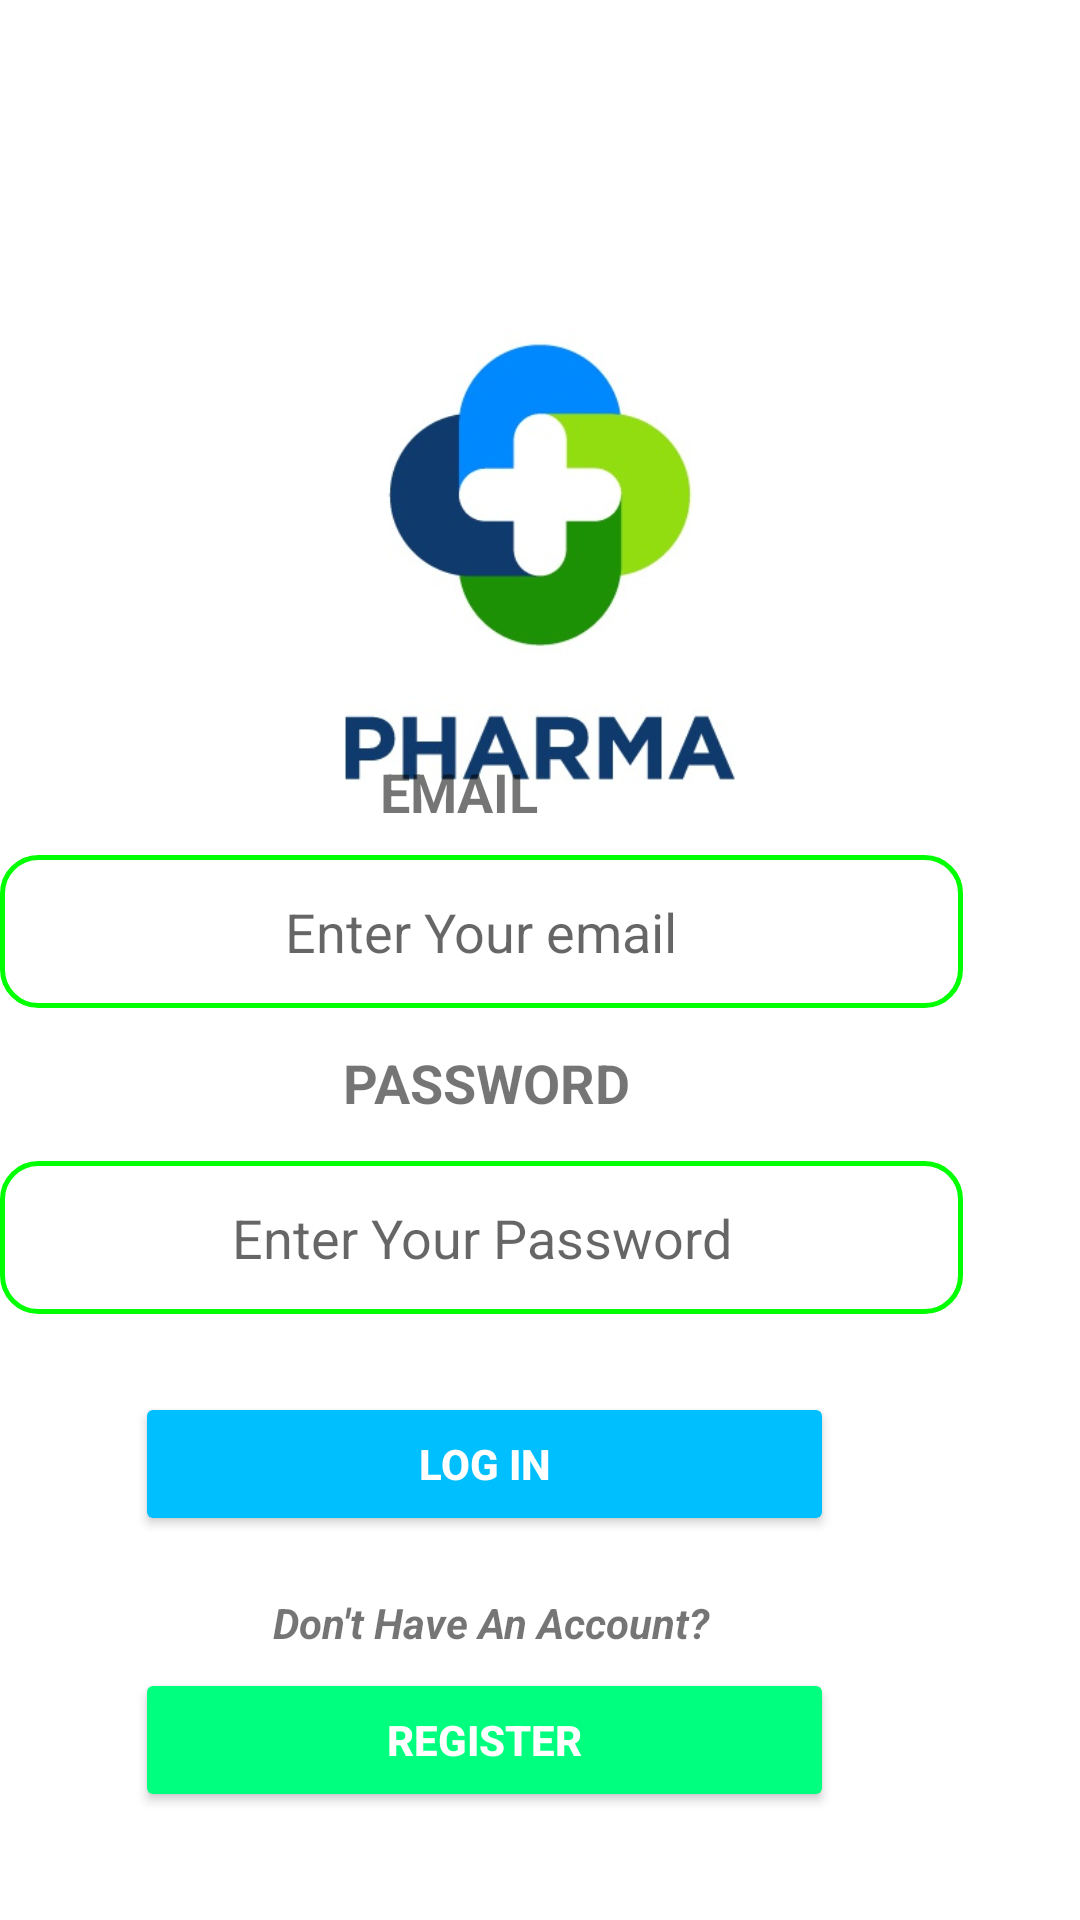

Reconstruct the res/layout file that produces this screen, plus the resources it refers to.
<!-- AndroidManifest.xml: application theme Theme.Pharmacy_Management_System -->
<!-- res/layout/activity_login.xml -->
<?xml version="1.0" encoding="utf-8"?>
<RelativeLayout
    xmlns:android="http://schemas.android.com/apk/res/android"
    android:layout_width="match_parent"
    xmlns:app="http://schemas.android.com/apk/res-auto"
    xmlns:tools="http://schemas.android.com/tools"
    android:layout_height="match_parent"
    tools:context=".LoginActivity">

    <ImageView
        android:layout_width="match_parent"
        android:layout_height="380dp"
        android:layout_alignParentTop="true"
        android:layout_marginTop="-3dp"
        android:src="@drawable/logo" />

    <TextView
        android:layout_width="116dp"
        android:layout_height="40dp"
        android:layout_alignParentRight="true"
        android:layout_alignParentBottom="true"
        android:layout_marginRight="149dp"
        android:layout_marginBottom="356dp"
        android:gravity="center"
        android:text="EMAIL"
        android:textAlignment="center"
        android:textSize="18sp"
        android:textStyle="bold" />

    <EditText
        android:id="@+id/login_email"
        android:layout_width="331dp"
        android:layout_height="51dp"
        android:layout_alignParentRight="true"
        android:layout_alignParentBottom="true"
        android:layout_marginRight="39dp"
        android:layout_marginBottom="304dp"
        android:background="@drawable/shapes"
        android:gravity="center"
        android:hint="Enter Your email"
        android:inputType="textEmailAddress"
        android:textAlignment="center" />

    <TextView
        android:layout_width="118dp"
        android:layout_height="46dp"
        android:layout_alignParentRight="true"
        android:layout_alignParentBottom="true"
        android:layout_marginRight="139dp"
        android:layout_marginBottom="256dp"
        android:gravity="center"
        android:text="PASSWORD"
        android:textAlignment="center"
        android:textSize="18sp"
        android:textStyle="bold" />

    <EditText
        android:id="@+id/login_password"
        android:layout_width="331dp"
        android:layout_height="51dp"
        android:layout_alignParentRight="true"
        android:layout_alignParentBottom="true"
        android:layout_marginRight="39dp"
        android:layout_marginBottom="202dp"
        android:background="@drawable/shapes"
        android:gravity="center"
        android:hint="Enter Your Password"
        android:inputType="textPassword"
        android:textAlignment="center" />

    <Button
        android:id="@+id/button_login"
        android:layout_width="233dp"
        android:layout_height="wrap_content"
        android:layout_alignParentRight="true"
        android:layout_alignParentBottom="true"
        android:layout_marginRight="82dp"
        android:layout_marginBottom="128dp"
        android:backgroundTint="#00BFFF"
        android:text="Log in"
        android:textColor="#fff"
        android:textStyle="bold" />

    <TextView
        android:layout_width="199dp"
        android:layout_height="30dp"
        android:layout_alignParentRight="true"
        android:layout_alignParentBottom="true"
        android:layout_marginRight="97dp"
        android:layout_marginBottom="84dp"
        android:gravity="center"
        android:text="Don't Have An Account?"
        android:textAlignment="center"
        android:textSize="14sp"
        android:textStyle="bold|italic" />

    <Button
        android:id="@+id/button_register_in_login"
        android:layout_width="233dp"
        android:layout_height="wrap_content"
        android:layout_alignParentRight="true"
        android:layout_alignParentBottom="true"
        android:layout_marginRight="82dp"
        android:layout_marginBottom="36dp"
        android:backgroundTint="#00FF7F"
        android:text="Register"
        android:textColor="#fff"
        android:textStyle="bold" />


</RelativeLayout>
<!-- resources referenced by this layout -->
<resources>
  <!-- drawable logo: jpg bitmap (drawable, 20662 bytes) -->
  <!-- drawable shapes (drawable) -->
  <?xml version="1.0" encoding="utf-8"?>
  <shape xmlns:android="http://schemas.android.com/apk/res/android">
  
      <stroke
          android:width="1.5dp"
          android:color="#00FF00"/>
      <corners android:radius="12dp"/>
  </shape>
  <style name="Theme.Pharmacy_Management_System" parent="Theme.MaterialComponents.DayNight.DarkActionBar">
          
          <item name="colorPrimary">@color/purple_500</item>
          <item name="colorPrimaryVariant">@color/purple_700</item>
          <item name="colorOnPrimary">@color/white</item>
          
          <item name="colorSecondary">@color/teal_200</item>
          <item name="colorSecondaryVariant">@color/teal_700</item>
          <item name="colorOnSecondary">@color/black</item>
          
          <item name="android:statusBarColor" tools:targetApi="l">?attr/colorPrimaryVariant</item>
          
      </style>
  <!-- not gathered from this repository: default colours our renderer supplied (Android Studio template values) -->
  <color name="purple_500">#FF6200EE</color>
  <color name="purple_700">#FF3700B3</color>
  <color name="teal_200">#FF03DAC5</color>
  <color name="teal_700">#FF018786</color>
  <color name="black">#FF000000</color>
  <color name="white">#FFFFFFFF</color>
</resources>
